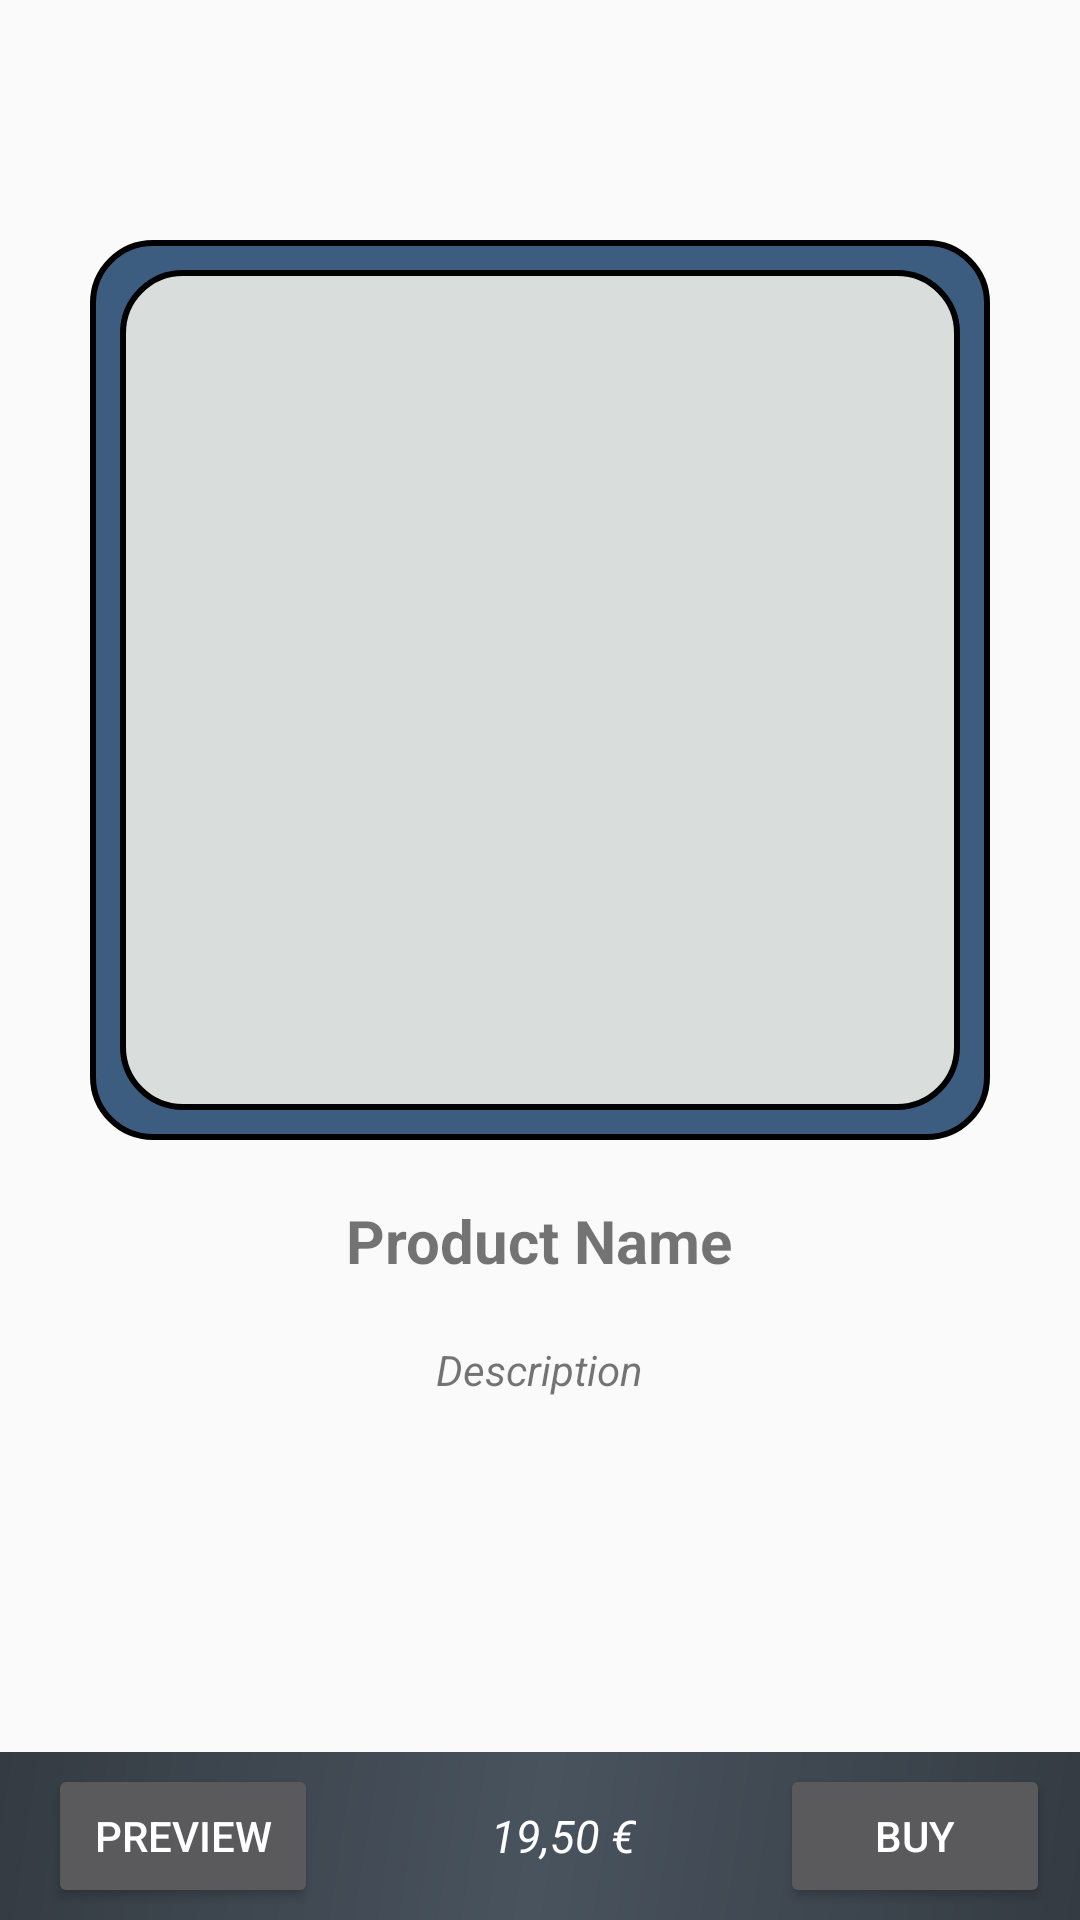

Reconstruct the res/layout file that produces this screen, plus the resources it refers to.
<!-- AndroidManifest.xml: application theme AppTheme -->
<!-- res/layout/activity_productview.xml -->
<?xml version="1.0" encoding="utf-8"?>
<RelativeLayout xmlns:android="http://schemas.android.com/apk/res/android"
    xmlns:app="http://schemas.android.com/apk/res-auto"
    xmlns:tools="http://schemas.android.com/tools"
    android:layout_width="match_parent"
    android:layout_height="match_parent"
    tools:context="com.example.myar.MainActivity">

    <androidx.appcompat.widget.Toolbar
        android:id="@+id/toolbarTop"
        android:layout_width="match_parent"
        android:layout_height="wrap_content"
        android:layout_alignParentLeft="true"
        android:layout_alignParentStart="true"
        android:layout_alignParentTop="true"
        android:background="@drawable/side_nav_bar"
        app:theme="@style/ThemeOverlay.AppCompat.Dark.ActionBar">

    </androidx.appcompat.widget.Toolbar>

    <RelativeLayout
        android:layout_width="300dp"
        android:layout_height="300dp"
        android:layout_centerHorizontal="true"
        android:layout_marginTop="80dp"
        android:id="@+id/product_frame"
        android:background="@drawable/my_border2">

        <ImageView
            android:layout_width="match_parent"
            android:layout_height="match_parent"
            android:layout_centerHorizontal="true"
            android:padding="10dp"
            android:scaleType="centerCrop"
            android:cropToPadding="true"
            android:id="@+id/product_image"
            android:src="@drawable/my_border" />
    </RelativeLayout>

    <TextView
        android:textStyle="bold"
        android:textSize="20dp"
        android:layout_width="wrap_content"
        android:layout_height="wrap_content"
        android:layout_centerHorizontal="true"
        android:layout_below="@id/product_frame"
        android:layout_marginTop="20dp"
        android:text="Product Name"
        android:id="@+id/product_name">
    </TextView>

    <TextView
        android:textStyle="italic"
        android:layout_width="wrap_content"
        android:layout_height="wrap_content"
        android:layout_centerHorizontal="true"
        android:layout_below="@id/product_name"
        android:layout_marginTop="20dp"
        android:text="Description"
        android:id="@+id/product_description">
    </TextView>


    <androidx.appcompat.widget.Toolbar
        android:id="@+id/toolbarBottom"
        android:layout_width="match_parent"
        android:layout_height="wrap_content"
        android:layout_alignParentBottom="true"
        android:background="@drawable/side_nav_bar2"
        app:theme="@style/ThemeOverlay.AppCompat.Dark.ActionBar">
        <RelativeLayout
            android:layout_width="match_parent"
            android:layout_height="match_parent">

            <TextView
                android:id="@+id/product_price"
                android:layout_width="wrap_content"
                android:layout_height="wrap_content"
                android:layout_centerHorizontal="true"
                android:layout_centerVertical="true"
                android:text="19,50 €"
                android:textStyle="italic"
                android:textSize="15dp"
                android:textColor="@color/white"
                android:scrollbarStyle="insideInset">

             </TextView>

            <Button
                android:layout_width="90dp"
                android:layout_height="wrap_content"
                android:layout_alignParentLeft="true"
                android:layout_marginRight="85dp"
                android:text="Preview"
                android:id="@+id/previewButton"
                android:layout_centerVertical="true">
            </Button>

            <Button
                android:id="@+id/buyButton"
                android:layout_width="90dp"
                android:layout_height="wrap_content"
                android:layout_marginRight="10dp"
                android:layout_alignParentRight="true"
                android:layout_centerVertical="true"
                android:layout_marginLeft="85dp"
                android:text="Buy">

            </Button>
        </RelativeLayout>
    </androidx.appcompat.widget.Toolbar>
</RelativeLayout>
<!-- resources referenced by this layout -->
<resources>
  <!-- drawable my_border (drawable) -->
  <?xml version="1.0" encoding="utf-8"?>
  <layer-list
      xmlns:android="http://schemas.android.com/apk/res/android">
     <item>
          <shape android:shape="rectangle">
  
              
              <solid
                  android:color="#D9DDDC">
              </solid>
  
              
              <stroke
                  android:width="2dp"
                  android:color="#000000" >
              </stroke>
  
              
              <corners
                  android:radius= "20dp"   >
              </corners>
          </shape>
     </item>
  
  </layer-list>
  <!-- drawable my_border2 (drawable) -->
  <?xml version="1.0" encoding="utf-8"?>
  <shape xmlns:android="http://schemas.android.com/apk/res/android"
      android:shape="rectangle" >
  
      
      <solid
          android:color="#3D5D80" >
      </solid>
  
      
      <stroke
          android:width="2dp"
          android:color="#000000" >
      </stroke>
  
      
      <corners
          android:radius= "20dp"   >
      </corners>
  </shape>
  <!-- drawable side_nav_bar2 (drawable) -->
  <shape xmlns:android="http://schemas.android.com/apk/res/android"
      android:shape="rectangle">
      <gradient
          android:angle="135"
          android:centerColor="#49535E"
          android:endColor="#343B42"
          android:startColor="#343B42"
          android:type="linear" />
  </shape>
  <style name="AppTheme" parent="Theme.AppCompat.Light.NoActionBar">
          
          <item name="colorPrimary">@color/colorPrimary</item>
          <item name="colorPrimaryDark">@color/colorPrimaryDark</item>
          <item name="colorAccent">@color/colorAccent</item>
      </style>
  <color name="colorPrimary">#008577</color>
  <color name="colorPrimaryDark">#00574B</color>
  <color name="colorAccent">#D81B60</color>
  <!-- not gathered from this repository: default colours our renderer supplied (Android Studio template values) -->
  <color name="white">#FFFFFFFF</color>
</resources>
